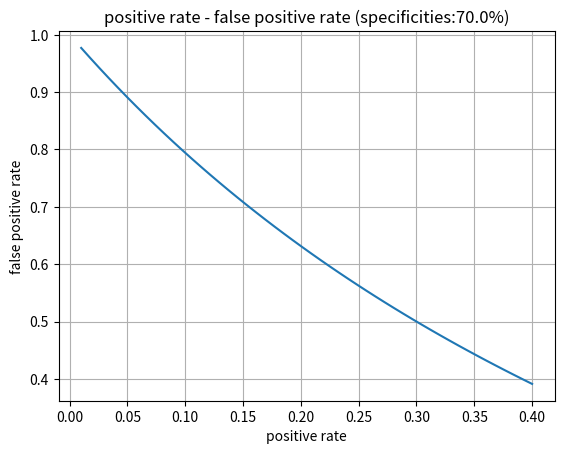

The script that saved this image:
# 偽陽性と特異度のグラフ(python falsePositive1.py)
# 陽性者率は0.01~0.4程度で指定する
import numpy as np
import matplotlib.pyplot as plt

# 陽性者率と特異度の範囲指定
n = 100000 # サンプル数
positive_rates_x = np.linspace(0.01, 0.4) # 陽性者率(x軸)
specificities = 0.7 # 特異度

# 偽陽性率算出のための情報
truePositive = n * positive_rates_x * specificities # 真陽性の数
falsePositive = n * (1 - positive_rates_x) * (1 - specificities) # 偽陽性の数
falsePositiveRates = (falsePositive) / (falsePositive + truePositive) # 偽陽性の割合

# グラフ作成
plt.plot(positive_rates_x, falsePositiveRates)
plt.xlabel("positive rate") # 陽性者率
plt.ylabel("false positive rate") # 偽陽性率
plt.title(f"positive rate - false positive rate (specificities:{specificities * 100}%)")
plt.grid(True)
plt.show()
